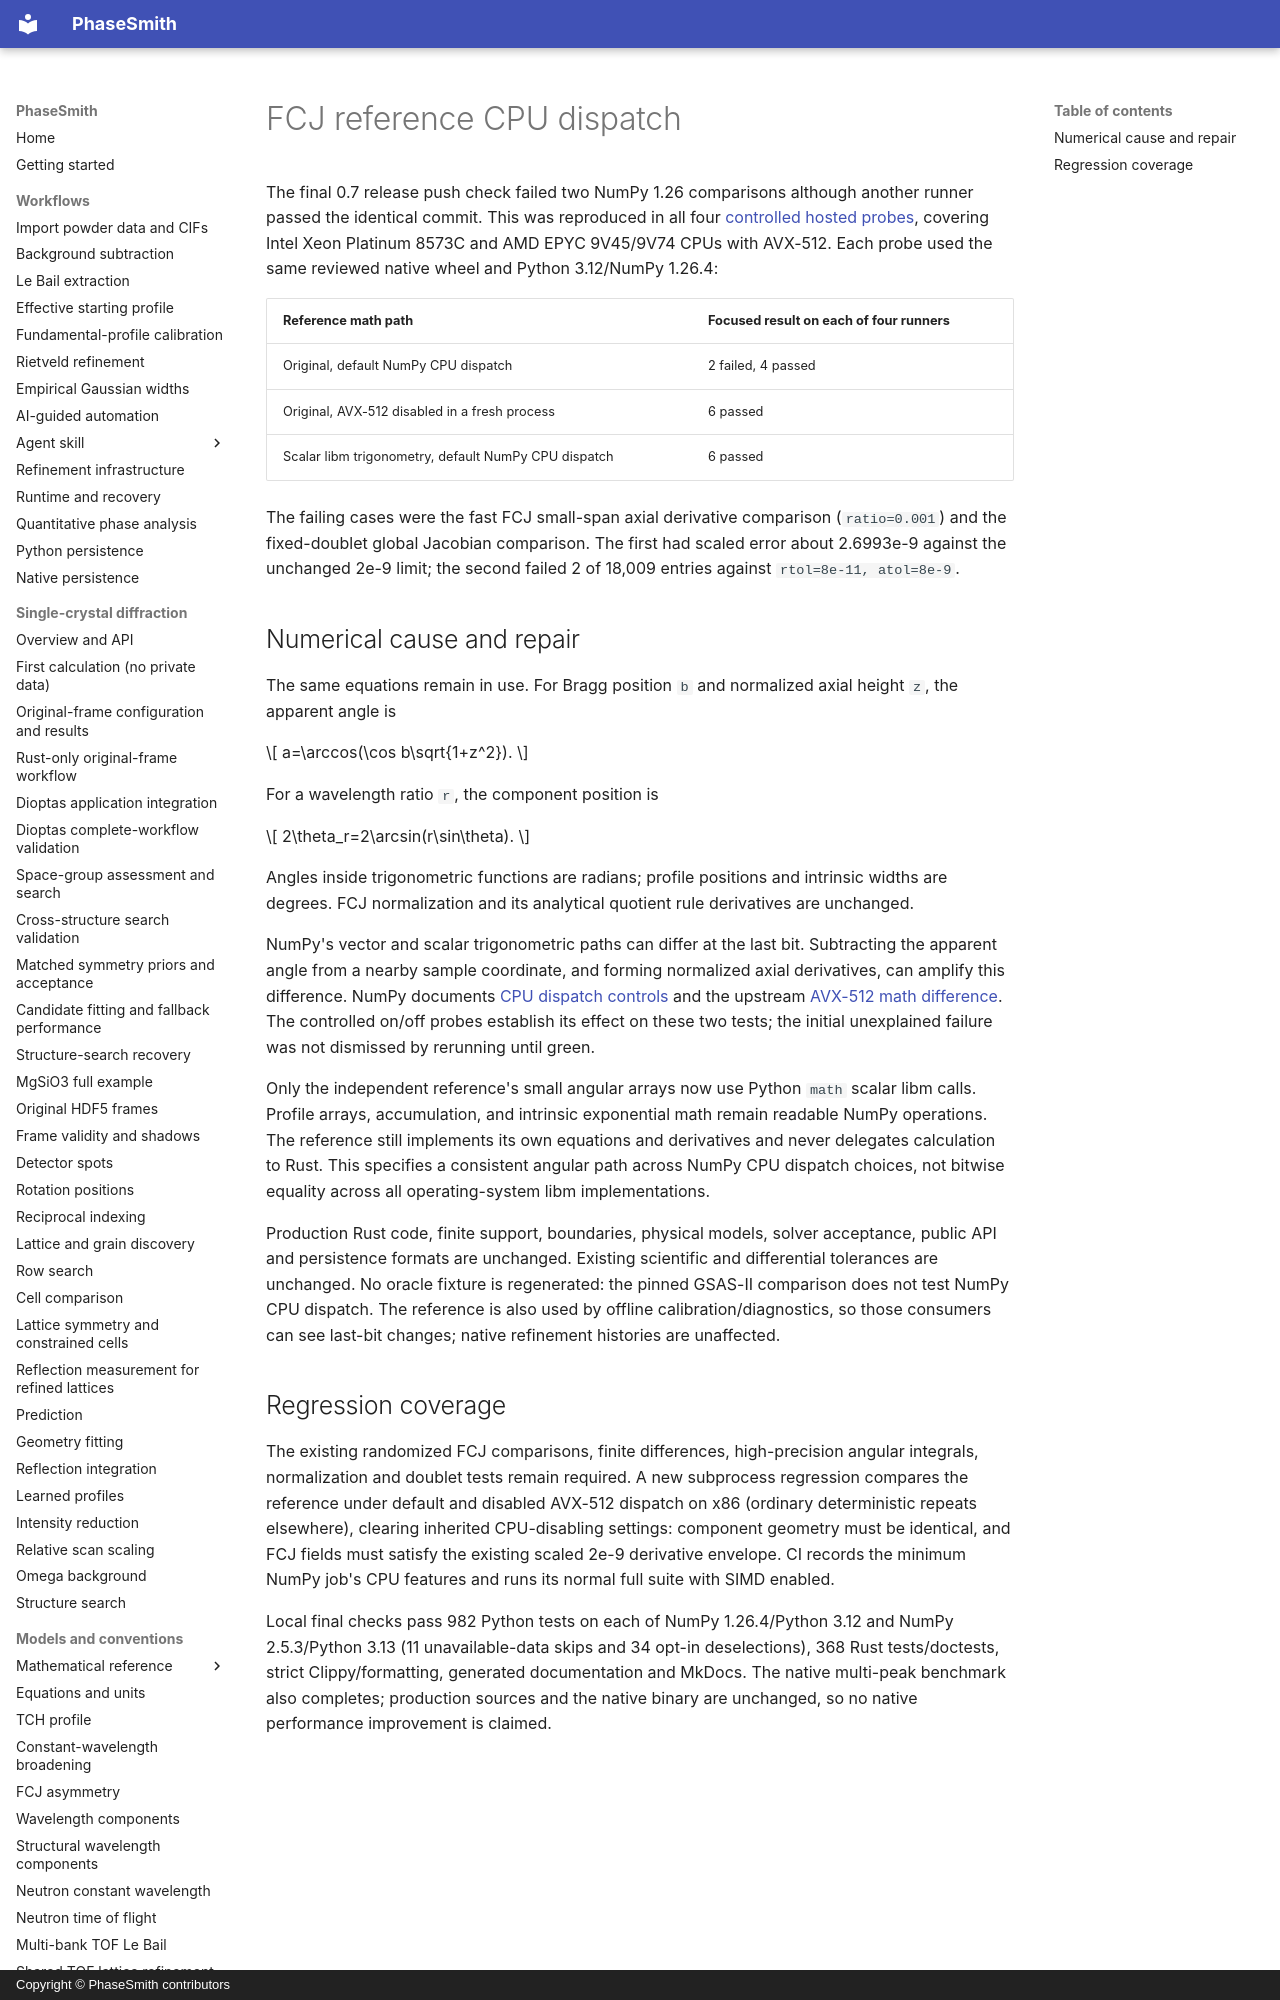

repository: CPrescher/PhaseSmith · page: fcj-reference-cpu-dispatch/index.html · generator: mkdocs · copyright: Copyright © PhaseSmith contributors

# FCJ reference CPU dispatch

The final 0.7 release push check failed two NumPy 1.26 comparisons although
another runner passed the identical commit. This was reproduced in all four
[controlled hosted probes](https://github.com/CPrescher/PhaseSmith/actions/runs/35716606148),
covering Intel Xeon Platinum 8573C and AMD EPYC 9V45/9V74 CPUs with AVX-512.
Each probe used the same reviewed native wheel and Python 3.12/NumPy 1.26.4:

| Reference math path | Focused result on each of four runners |
| --- | --- |
| Original, default NumPy CPU dispatch | 2 failed, 4 passed |
| Original, AVX-512 disabled in a fresh process | 6 passed |
| Scalar libm trigonometry, default NumPy CPU dispatch | 6 passed |

The failing cases were the fast FCJ small-span axial derivative comparison
(`ratio=0.001`) and the fixed-doublet global Jacobian comparison. The first
had scaled error about 2.6993e-9 against the unchanged 2e-9 limit; the second
failed 2 of 18,009 entries against `rtol=8e-11, atol=8e-9`.
